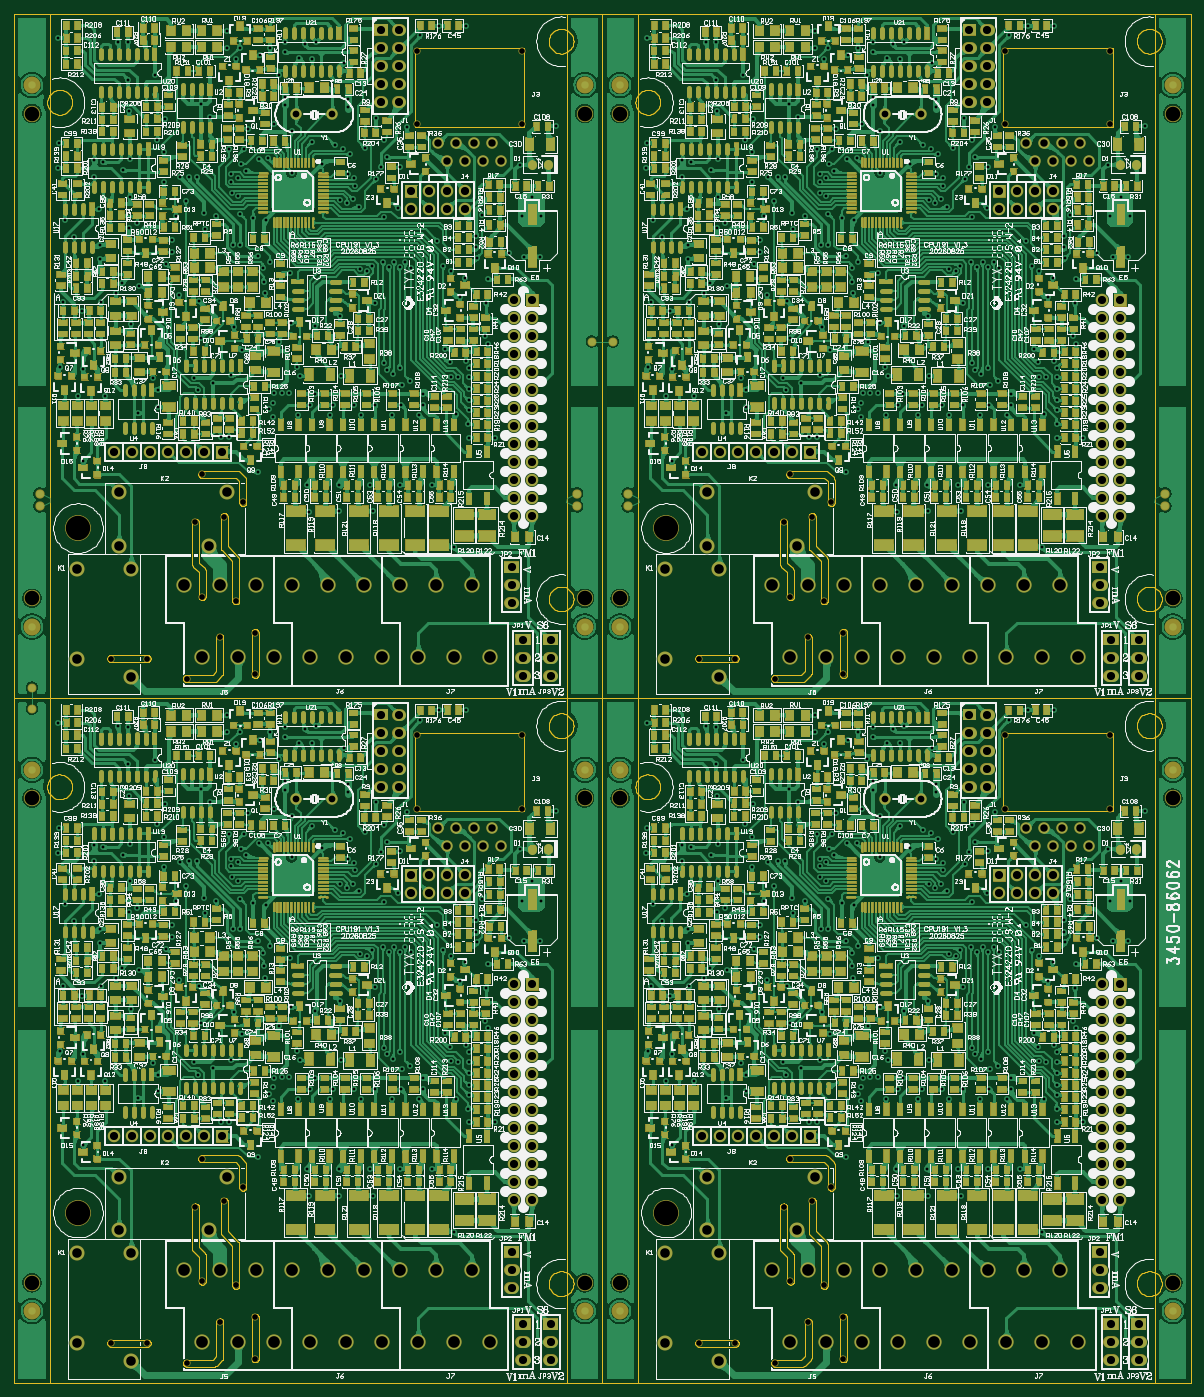
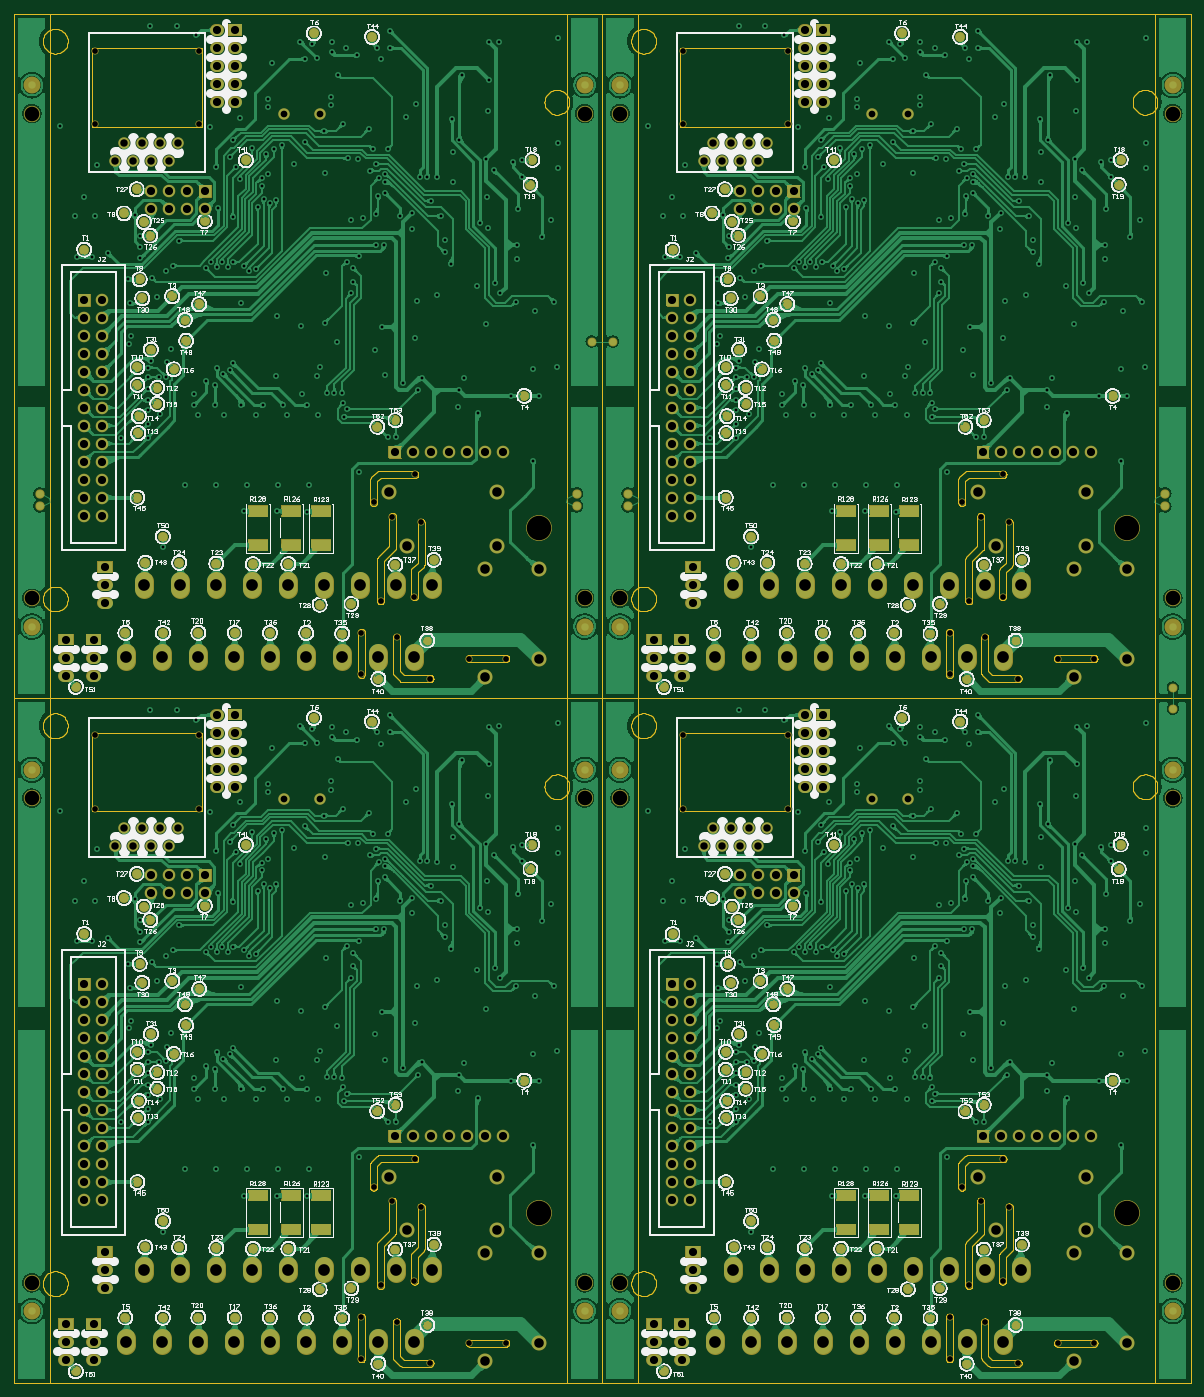
Circuit board: 8 layer files. Board 166.0 x 193.2 mm.
- drill: p4f086062a0.drl (25741 bytes)
- bottom_copper: p4f086062a0.gbl (458527 bytes)
- bottom_silk: p4f086062a0.gbo (288680 bytes)
- bottom_mask: p4f086062a0.gbs (102302 bytes)
- outline: p4f086062a0.gko (35719 bytes)
- top_copper: p4f086062a0.gtl (1090324 bytes)
- top_silk: p4f086062a0.gto (921324 bytes)
- top_mask: p4f086062a0.gts (332591 bytes)

=== drill: p4f086062a0.drl (25741 bytes, source omitted) ===
=== bottom_copper: p4f086062a0.gbl (458527 bytes, source omitted) ===
=== bottom_silk: p4f086062a0.gbo (288680 bytes, source omitted) ===
=== bottom_mask: p4f086062a0.gbs (102302 bytes, source omitted) ===
=== outline: p4f086062a0.gko (35719 bytes, source omitted) ===
=== top_copper: p4f086062a0.gtl (1090324 bytes, source omitted) ===
=== top_silk: p4f086062a0.gto (921324 bytes, source omitted) ===
=== top_mask: p4f086062a0.gts (332591 bytes, source omitted) ===
